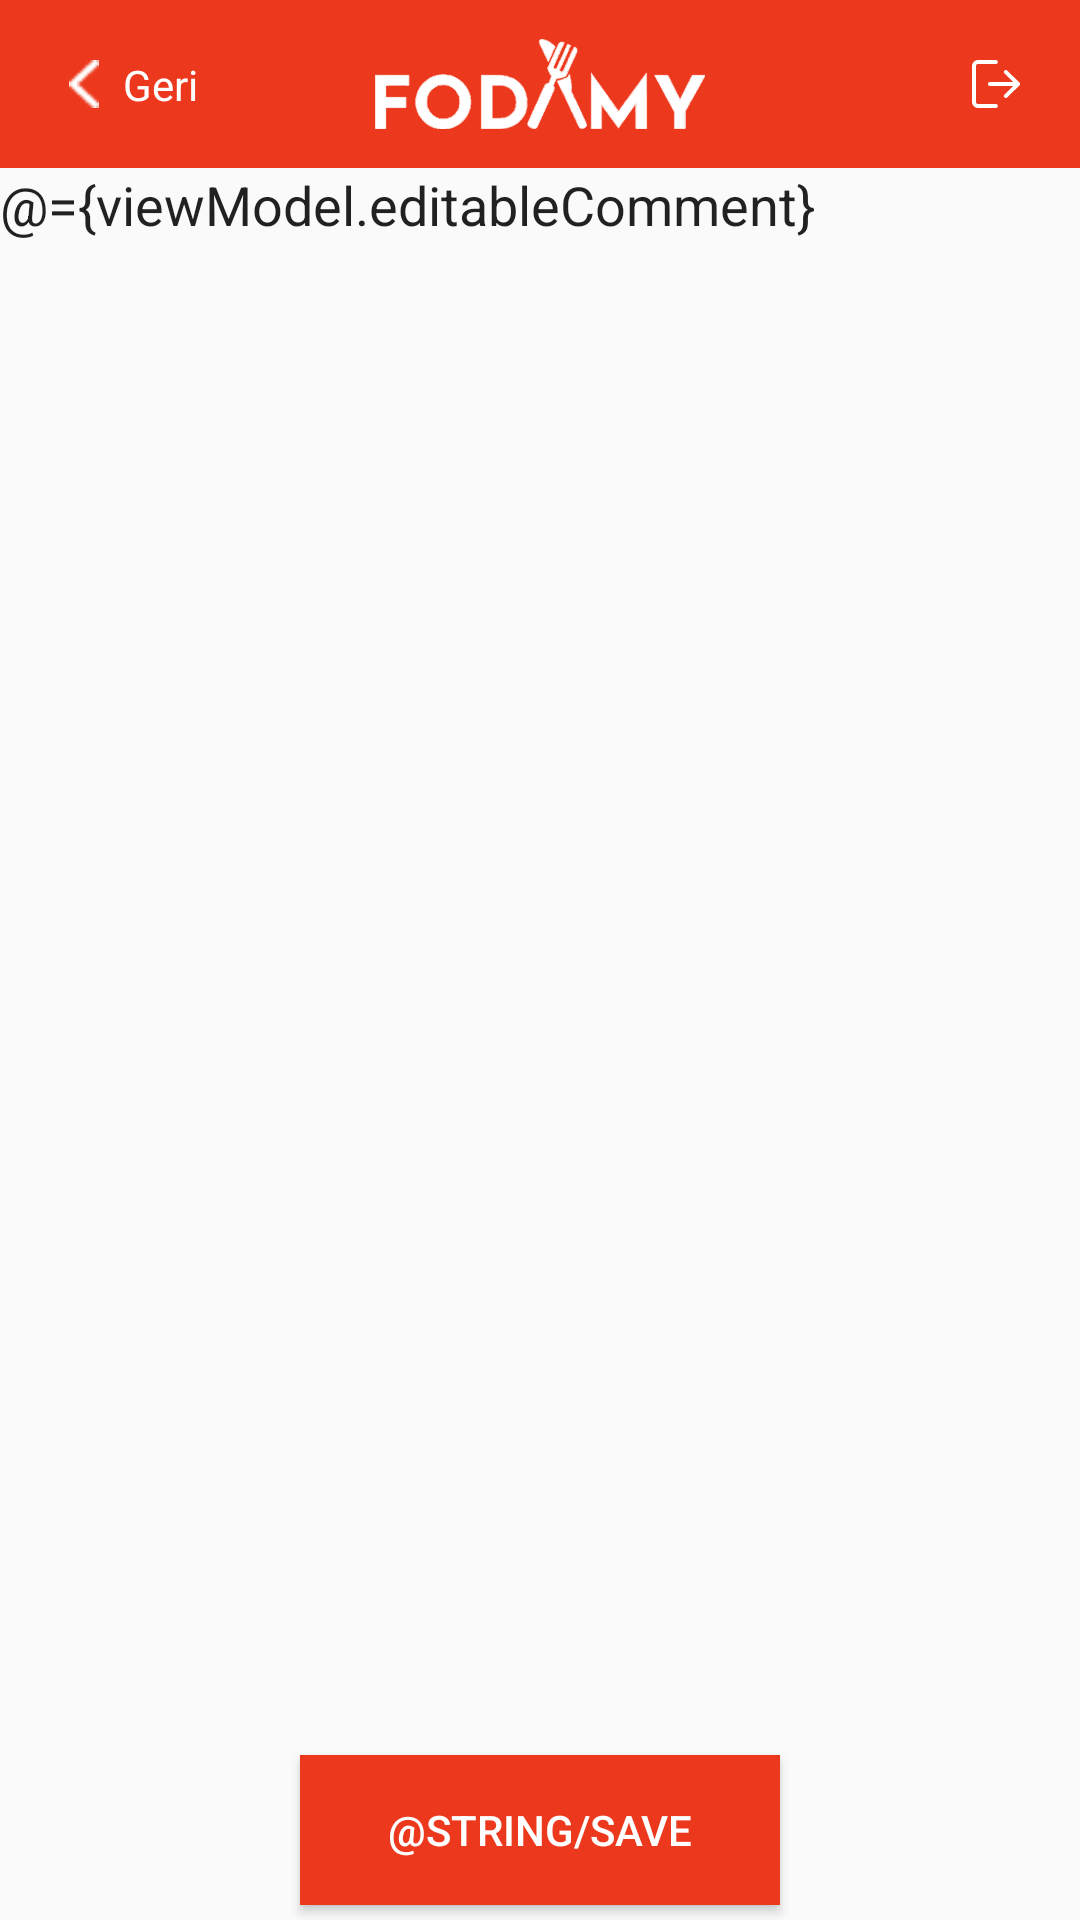

The Android layout XML behind this screen, and the referenced resources:
<!-- AndroidManifest.xml: application theme Theme.SimsekFodamy -->
<!-- res/layout/fragment_set_comment.xml -->
<?xml version="1.0" encoding="utf-8"?>
<layout xmlns:android="http://schemas.android.com/apk/res/android"
    xmlns:app="http://schemas.android.com/apk/res-auto"
    xmlns:tools="http://schemas.android.com/tools">

    <data>

        <variable
            name="viewModel"
            type="com.mobillium.simsekfodamy.presentation.commentflow.setcomment.SetCommentViewModel" />
    </data>

    <androidx.constraintlayout.widget.ConstraintLayout
        android:layout_width="match_parent"
        android:layout_height="match_parent"
        tools:context=".presentation.commentflow.setcomment.SetCommentFragment">

        <include
            android:id="@+id/toolbar"
            layout="@layout/toolbar"
            android:layout_width="match_parent"
            android:layout_height="?attr/actionBarSize"
            app:baseViewModel="@{viewModel}"
            app:layout_constraintEnd_toEndOf="parent"
            app:layout_constraintStart_toStartOf="parent"
            app:layout_constraintTop_toTopOf="parent" />

        <androidx.appcompat.widget.AppCompatEditText
            android:layout_width="match_parent"
            android:layout_height="wrap_content"
            android:background="@null"
            android:text="@={viewModel.editableComment}"
            app:layout_constraintEnd_toEndOf="parent"
            app:layout_constraintStart_toStartOf="parent"
            app:layout_constraintTop_toBottomOf="@id/toolbar" />

        <androidx.appcompat.widget.AppCompatButton
            android:layout_width="160dp"
            android:layout_height="50dp"
            android:layout_marginBottom="5dp"
            android:background="@color/red"
            android:onClick="@{()->viewModel.onClickSave()}"
            android:text="@string/save"
            android:textColor="@color/white"
            app:layout_constraintBottom_toBottomOf="parent"
            app:layout_constraintEnd_toEndOf="parent"
            app:layout_constraintStart_toStartOf="parent" />


    </androidx.constraintlayout.widget.ConstraintLayout>
</layout>
<!-- res/layout/toolbar.xml (included above) -->
<?xml version="1.0" encoding="utf-8"?>
<androidx.constraintlayout.widget.ConstraintLayout xmlns:android="http://schemas.android.com/apk/res/android"
    xmlns:app="http://schemas.android.com/apk/res-auto"
    android:layout_width="match_parent"
    android:layout_height="?attr/actionBarSize"
    android:background="@color/red">


    <ImageView
        android:id="@+id/iv_fodamy"
        android:layout_width="110dp"
        android:layout_height="30dp"
        android:layout_gravity="center"
        android:src="@drawable/fodamy"
        app:layout_constraintBottom_toBottomOf="parent"
        app:layout_constraintEnd_toEndOf="parent"
        app:layout_constraintStart_toStartOf="parent"
        app:layout_constraintTop_toTopOf="parent" />

    <TextView
        android:id="@+id/tv_fodamy"
        android:layout_width="0dp"
        android:layout_height="wrap_content"
        android:layout_gravity="center"
        android:textAlignment="center"
        android:textColor="@color/white"
        android:textSize="16sp"
        android:src="@drawable/fodamy"
        app:layout_constraintBottom_toBottomOf="parent"
        app:layout_constraintStart_toStartOf="parent"
        app:layout_constraintEnd_toEndOf="parent"
        app:layout_constraintTop_toTopOf="parent" />

    <ImageView
        android:id="@+id/iv_back"
        android:layout_width="@dimen/margin_normal"
        android:layout_height="@dimen/margin_normal"
        android:layout_marginLeft="20dp"
        android:clickable="true"
        android:src="@drawable/back"
        app:layout_constraintStart_toStartOf="parent"
        app:layout_constraintTop_toTopOf="parent"
        app:layout_constraintBottom_toBottomOf="parent"
        app:tint="@color/white" />

    <TextView
        android:id="@+id/tv_back"
        android:layout_width="wrap_content"
        android:layout_height="wrap_content"
        android:padding="5dp"
        android:text="@string/back"
        android:textColor="@color/white"
        app:layout_constraintTop_toTopOf="parent"
        app:layout_constraintBottom_toBottomOf="parent"
        app:layout_constraintStart_toEndOf="@id/iv_back"
        />


    <ImageView
        android:id="@+id/iv_logout"
        android:layout_width="@dimen/margin_normal"
        android:layout_height="@dimen/margin_normal"
        android:layout_gravity="end"
        android:layout_marginRight="20dp"
        android:clickable="true"
        android:src="@drawable/logout"
        app:layout_constraintEnd_toEndOf="parent"
        app:layout_constraintTop_toTopOf="parent"
        app:layout_constraintBottom_toBottomOf="parent"
        app:tint="@color/white" />


</androidx.constraintlayout.widget.ConstraintLayout>
<!-- resources referenced by this layout -->
<resources>
  <color name="red">#EC381C</color>
  <color name="white">#FFFFFFFF</color>
  <dimen name="margin_normal">16dp</dimen>
  <!-- drawable back: png bitmap (drawable, 285 bytes) -->
  <!-- drawable fodamy: vector/xml drawable (drawable, 128818 chars, omitted) -->
  <!-- drawable logout: png bitmap (drawable, 308 bytes) -->
  <string name="back">Geri</string>
  <style name="Theme.SimsekFodamy" parent="Theme.AppCompat.Light.NoActionBar">
          
          <item name="colorPrimary">@color/purple_500</item>
          <item name="colorPrimaryVariant">@color/purple_700</item>
          <item name="colorOnPrimary">@color/white</item>
          
          <item name="colorSecondary">@color/teal_200</item>
          <item name="colorSecondaryVariant">@color/teal_700</item>
          <item name="colorOnSecondary">@color/black</item>
          
          <item name="android:statusBarColor" tools:targetApi="l">?attr/colorPrimaryVariant</item>
          
      </style>
  <color name="purple_500">#FF6200EE</color>
  <color name="purple_700">#FF3700B3</color>
  <color name="teal_200">#FF03DAC5</color>
  <color name="teal_700">#FF018786</color>
  <color name="black">#FF000000</color>
</resources>
